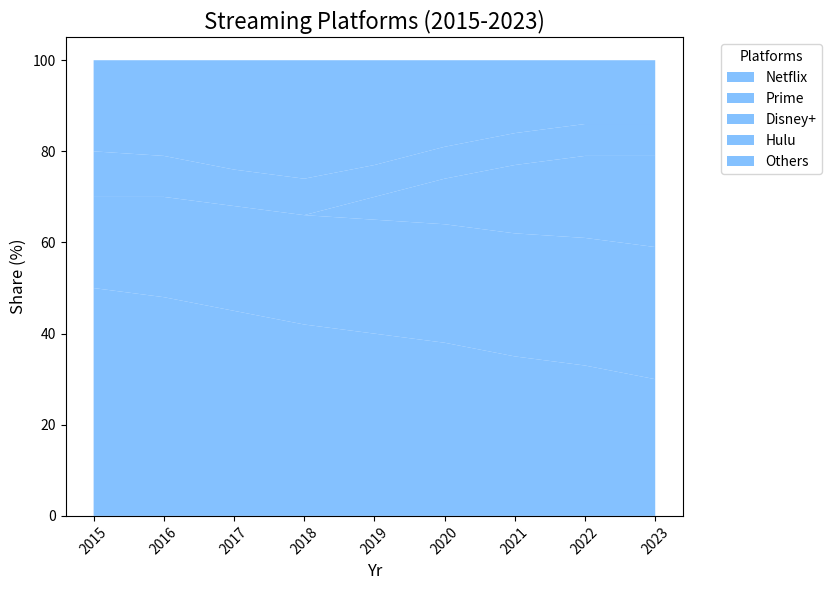

Generate this figure with matplotlib:
import matplotlib.pyplot as plt
import numpy as np

years = np.array(range(2015, 2024))
netflix = np.array([50, 48, 45, 42, 40, 38, 35, 33, 30])
amazon_prime = np.array([20, 22, 23, 24, 25, 26, 27, 28, 29])
disney_plus = np.array([0, 0, 0, 0, 5, 10, 15, 18, 20])
hulu = np.array([10, 9, 8, 8, 7, 7, 7, 7, 7])
others = np.array([20, 21, 24, 26, 23, 19, 16, 14, 14])

fig, ax = plt.subplots(figsize=(10, 6))

# Apply a single color to all data groups
ax.stackplot(years, netflix, amazon_prime, disney_plus, hulu, others, labels=[
    'Netflix', 'Prime', 'Disney+', 'Hulu', 'Others'],
    colors=['#66B2FF'], alpha=0.8)  # Use one color

ax.set_title('Streaming Platforms (2015-2023)', fontsize=16)
ax.set_xlabel('Yr', fontsize=12)
ax.set_ylabel('Share (%)', fontsize=12)

ax.set_xticks(years)
ax.set_xticklabels(years, rotation=45)

ax.legend(loc='upper left', bbox_to_anchor=(1.05, 1), title="Platforms")

plt.tight_layout(rect=[0, 0, 0.85, 1])

plt.show()
